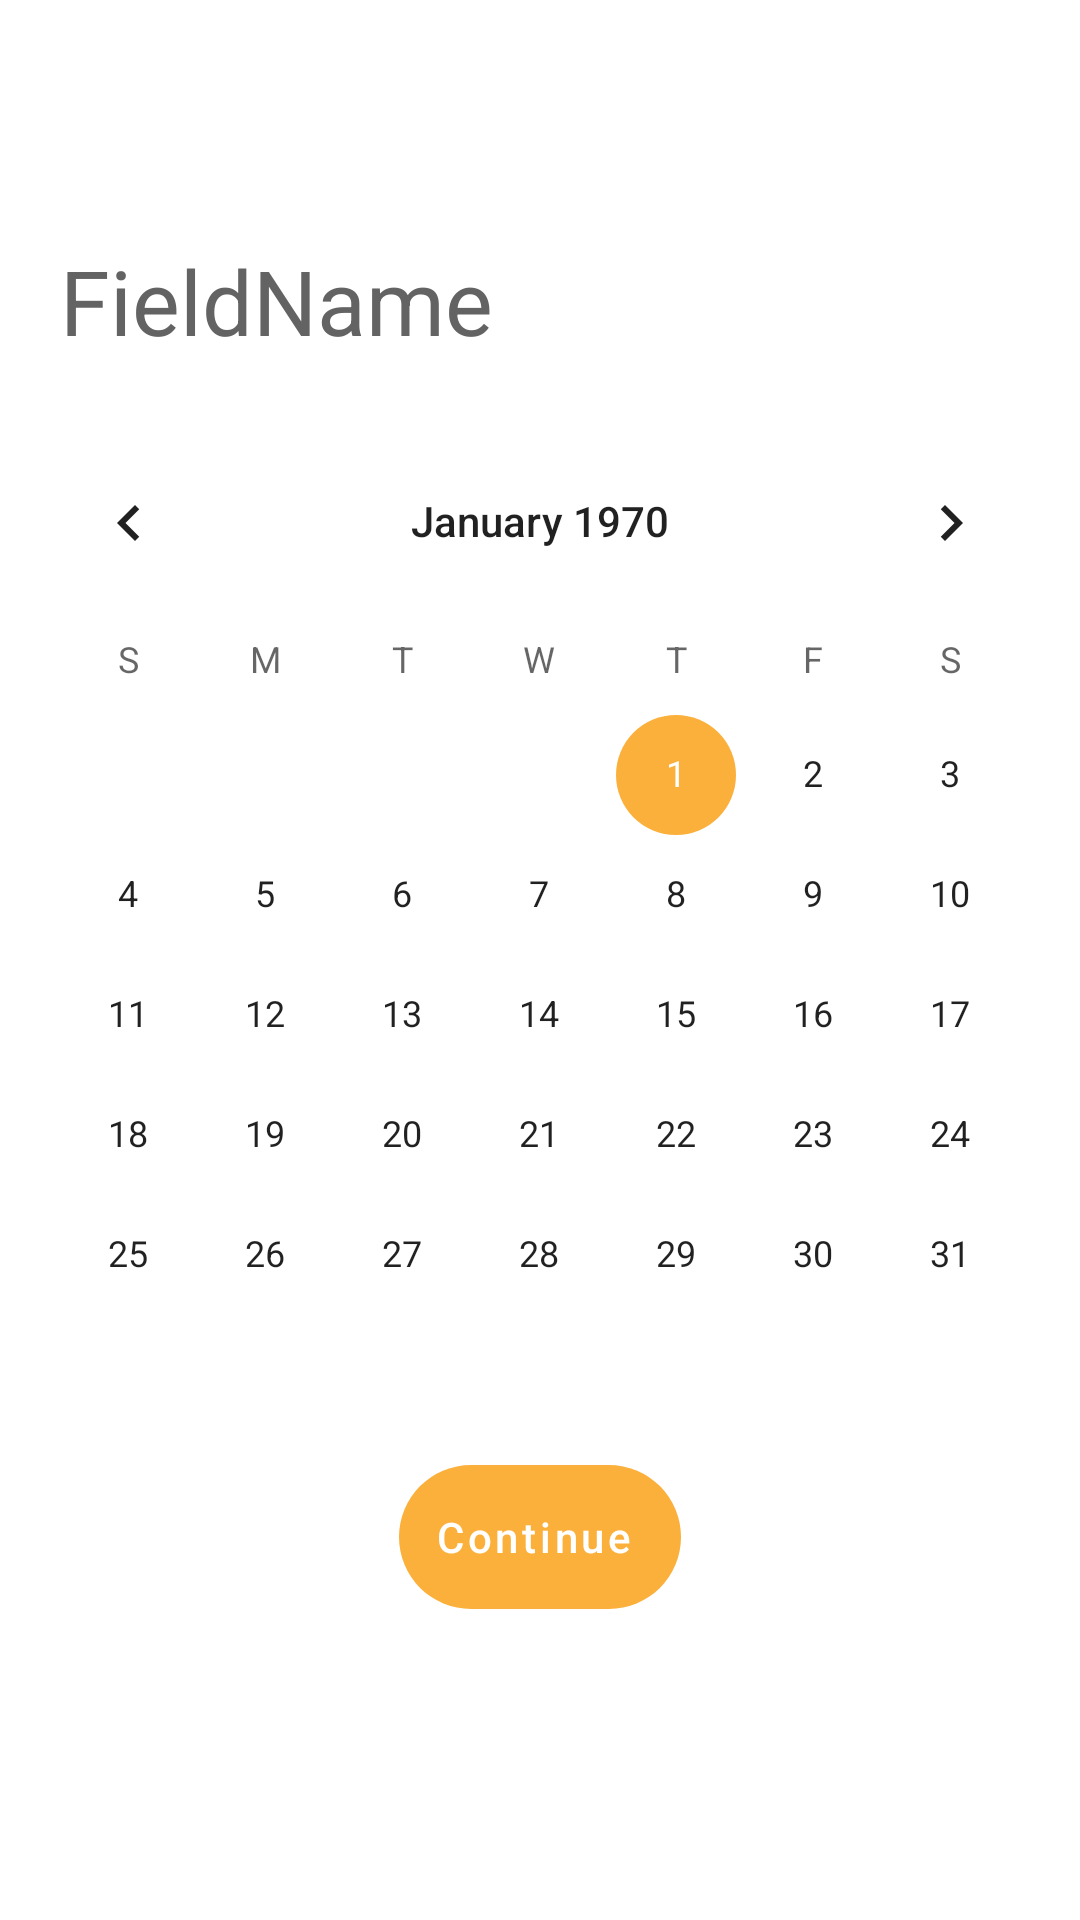

Write the Android layout XML for this screen, with the resource values it uses.
<!-- AndroidManifest.xml: application theme Theme.RideSharing -->
<!-- res/layout/helper_fragment_date.xml -->
<?xml version="1.0" encoding="utf-8"?>
<LinearLayout xmlns:android="http://schemas.android.com/apk/res/android"
    android:layout_width="match_parent"
    android:layout_height="match_parent"
    xmlns:app="http://schemas.android.com/apk/res-auto"
    android:orientation="vertical">

    <ImageView
        android:id="@+id/backToSearch"
        android:layout_marginTop="20dp"
        android:layout_marginLeft="20dp"
        android:layout_marginBottom="20dp"
        android:layout_width="30dp"
        android:layout_height="30dp"
        android:src="@drawable/ic_baseline_arrow_back_ios_24" />

    <TextView
        android:id="@+id/fieldNameFragmentSearch"
        android:layout_width="wrap_content"
        android:layout_height="wrap_content"
        android:layout_marginTop="10dp"
        android:layout_marginLeft="20dp"
        style="@style/textHeader"
        android:text="FieldName" />

    <CalendarView
        android:id="@+id/calendarView"
        android:layout_width="match_parent"
        android:layout_height="wrap_content"
        android:layout_marginTop="20dp"/>

    <Button
        android:id="@+id/btnContinueFragmentSearch"
        android:textAllCaps="false"
        android:layout_marginTop="10dp"
        android:layout_width="wrap_content"
        android:layout_height="wrap_content"
        android:layout_gravity="center"
        android:text="@string/text_continue"
        style="@style/buttonFillShape"/>

</LinearLayout>
<!-- resources referenced by this layout -->
<resources>
  <string name="text_continue">Continue</string>
  <style name="buttonFillShape" parent="@style/Widget.MaterialComponents.Button.Icon">
          <item name="android:background">@drawable/roundedbutton</item>
      </style>
  <style name="textHeader">
          <item name="android:textSize">30sp</item>
          <item name="fontFamily">@font/proximanova_black</item>
          <item name="android:textColor">@color/light_dark</item>
      </style>
  <style name="Theme.RideSharing" parent="Theme.MaterialComponents.DayNight.NoActionBar">
          
          <item name="colorPrimary">@color/main_color</item>
          <item name="colorPrimaryVariant">@color/main_semi_color</item>
          <item name="colorOnPrimary">@color/white</item>
          
          <item name="colorSecondary">@color/main_color</item>
          <item name="colorSecondaryVariant">@color/main_semi_color</item>
          <item name="colorOnSecondary">@color/black</item>
          
          <item name="android:statusBarColor">@color/white</item>
          <item name="android:windowLightStatusBar">true</item>
          
      </style>
  <!-- drawable roundedbutton (drawable) -->
  <?xml version="1.0" encoding="utf-8"?>
  <shape xmlns:android="http://schemas.android.com/apk/res/android"
      android:shape="rectangle"> />
      <corners android:radius="40dp"/>
  </shape>
  <color name="light_dark">#636363</color>
  <color name="main_color">#fbb03b</color>
  <color name="main_semi_color">#ffebcb</color>
  <color name="white">#FFFFFFFF</color>
  <color name="black">#FF000000</color>
</resources>
